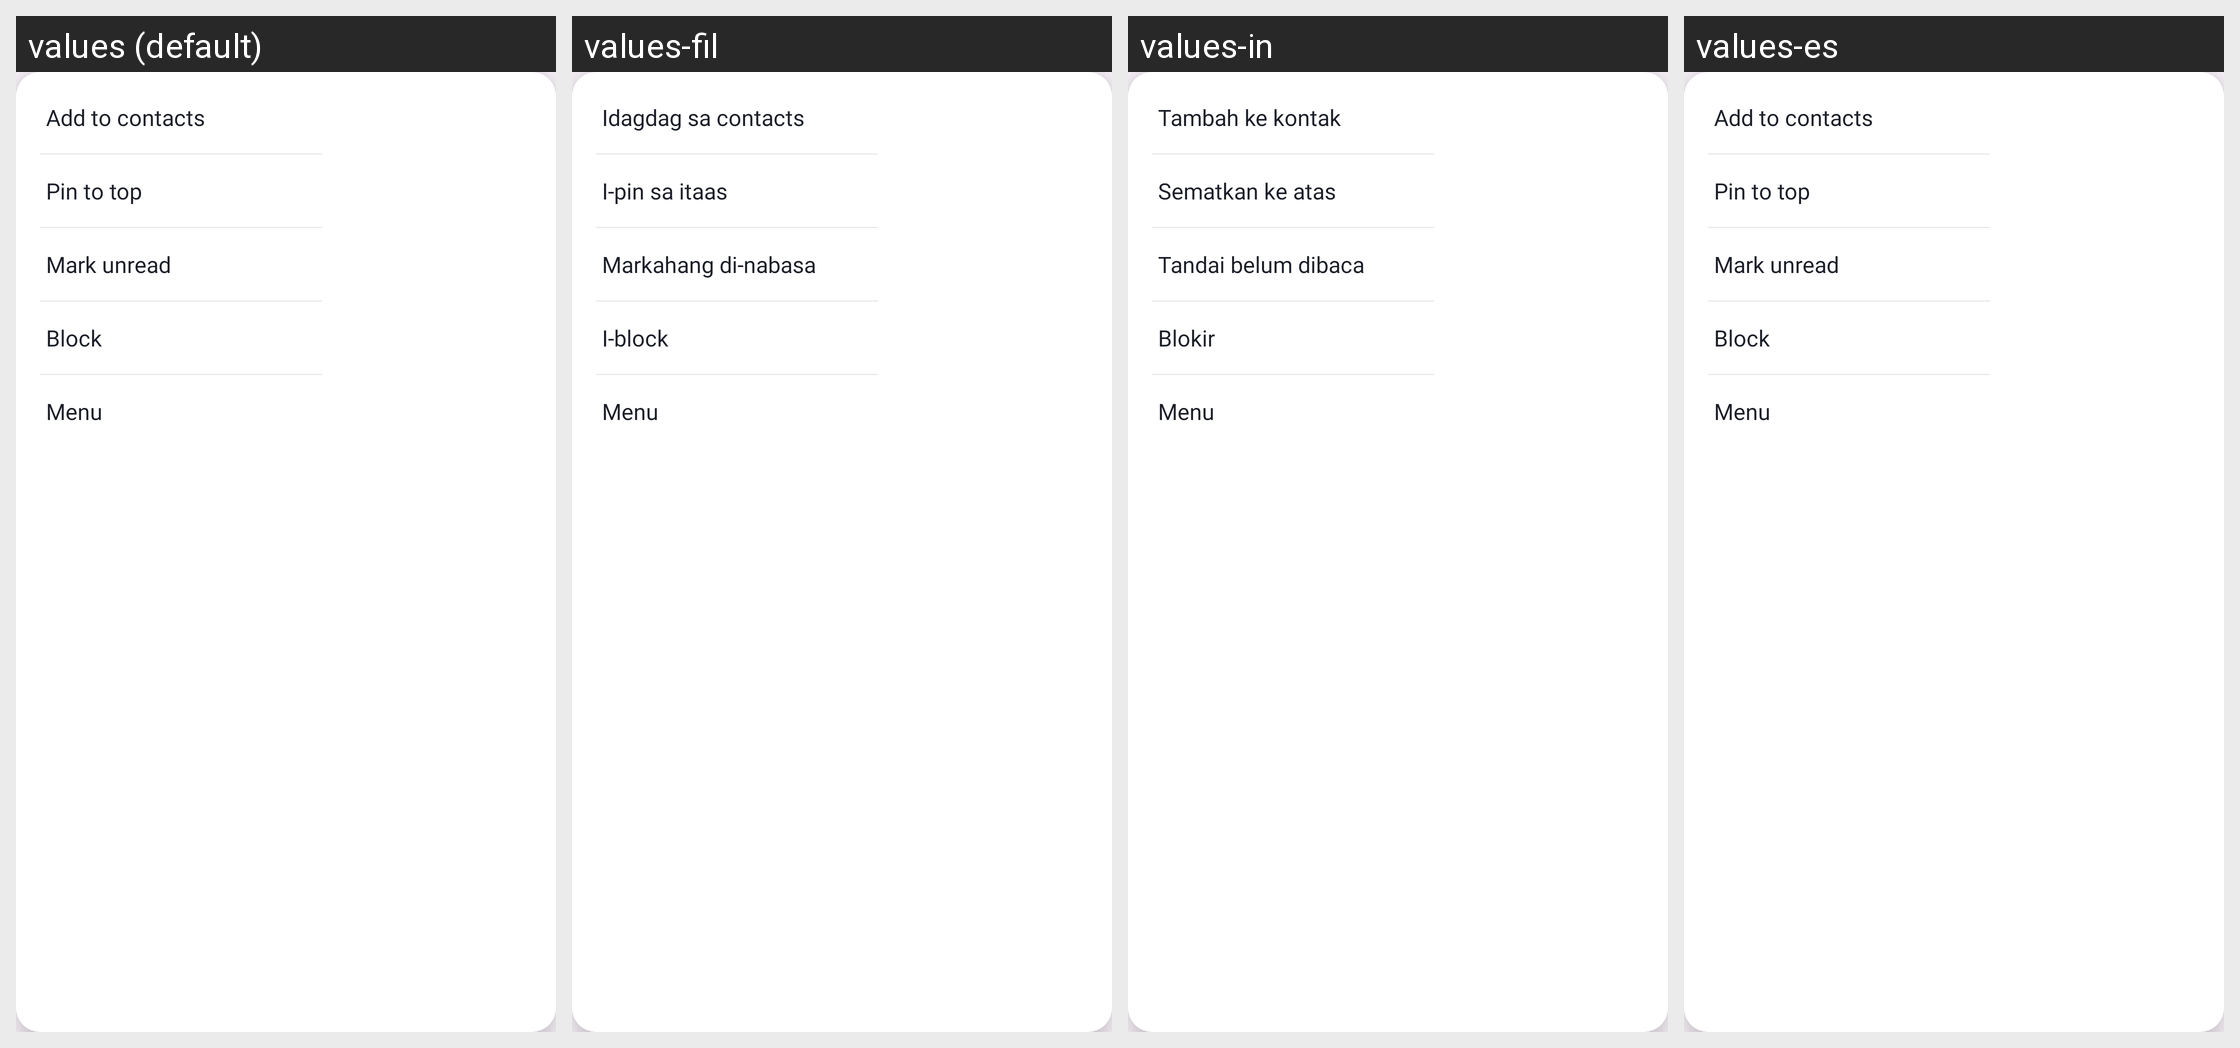

Locale-by-locale string values for the Android screen shown in this grid:
Android screen res/layout/popup_chats_more_menu.xml rendered under 4 locales, left to right: values (default), values-fil, values-in, values-es. Device: Nexus 5 (rendered at 1080×1920; each locale shown at half size, 540×960, under a caption strip naming it); theme Theme.Messages.
Other locales in the repository, not shown: values-ar, values-de, values-fr, values-hi, values-ja, values-ko, values-ms, values-nl, values-pa, values-pt, values-ru, values-th, values-tr, values-vi, values-zh.
Strings drawn on this screen, with the default value and each locale's value (text and hints the layout hard-codes, and strings that could not be matched under every locale, appear in the picture but are not listed):

extracted_add_to_contacts
  values: Add to contacts
  values-fil: Idagdag sa contacts
  values-in: Tambah ke kontak
  values-es: Add to contacts  [not translated; the default value is used]

extracted_pin_to_top
  values: Pin to top
  values-fil: I-pin sa itaas
  values-in: Sematkan ke atas
  values-es: Pin to top  [not translated; the default value is used]

extracted_mark_unread
  values: Mark unread
  values-fil: Markahang di-nabasa
  values-in: Tandai belum dibaca
  values-es: Mark unread  [not translated; the default value is used]

extracted_block
  values: Block
  values-fil: I-block
  values-in: Blokir
  values-es: Block  [not translated; the default value is used]

extracted_menu
  values: Menu
  values-fil: Menu
  values-in: Menu
  values-es: Menu  [not translated; the default value is used]
